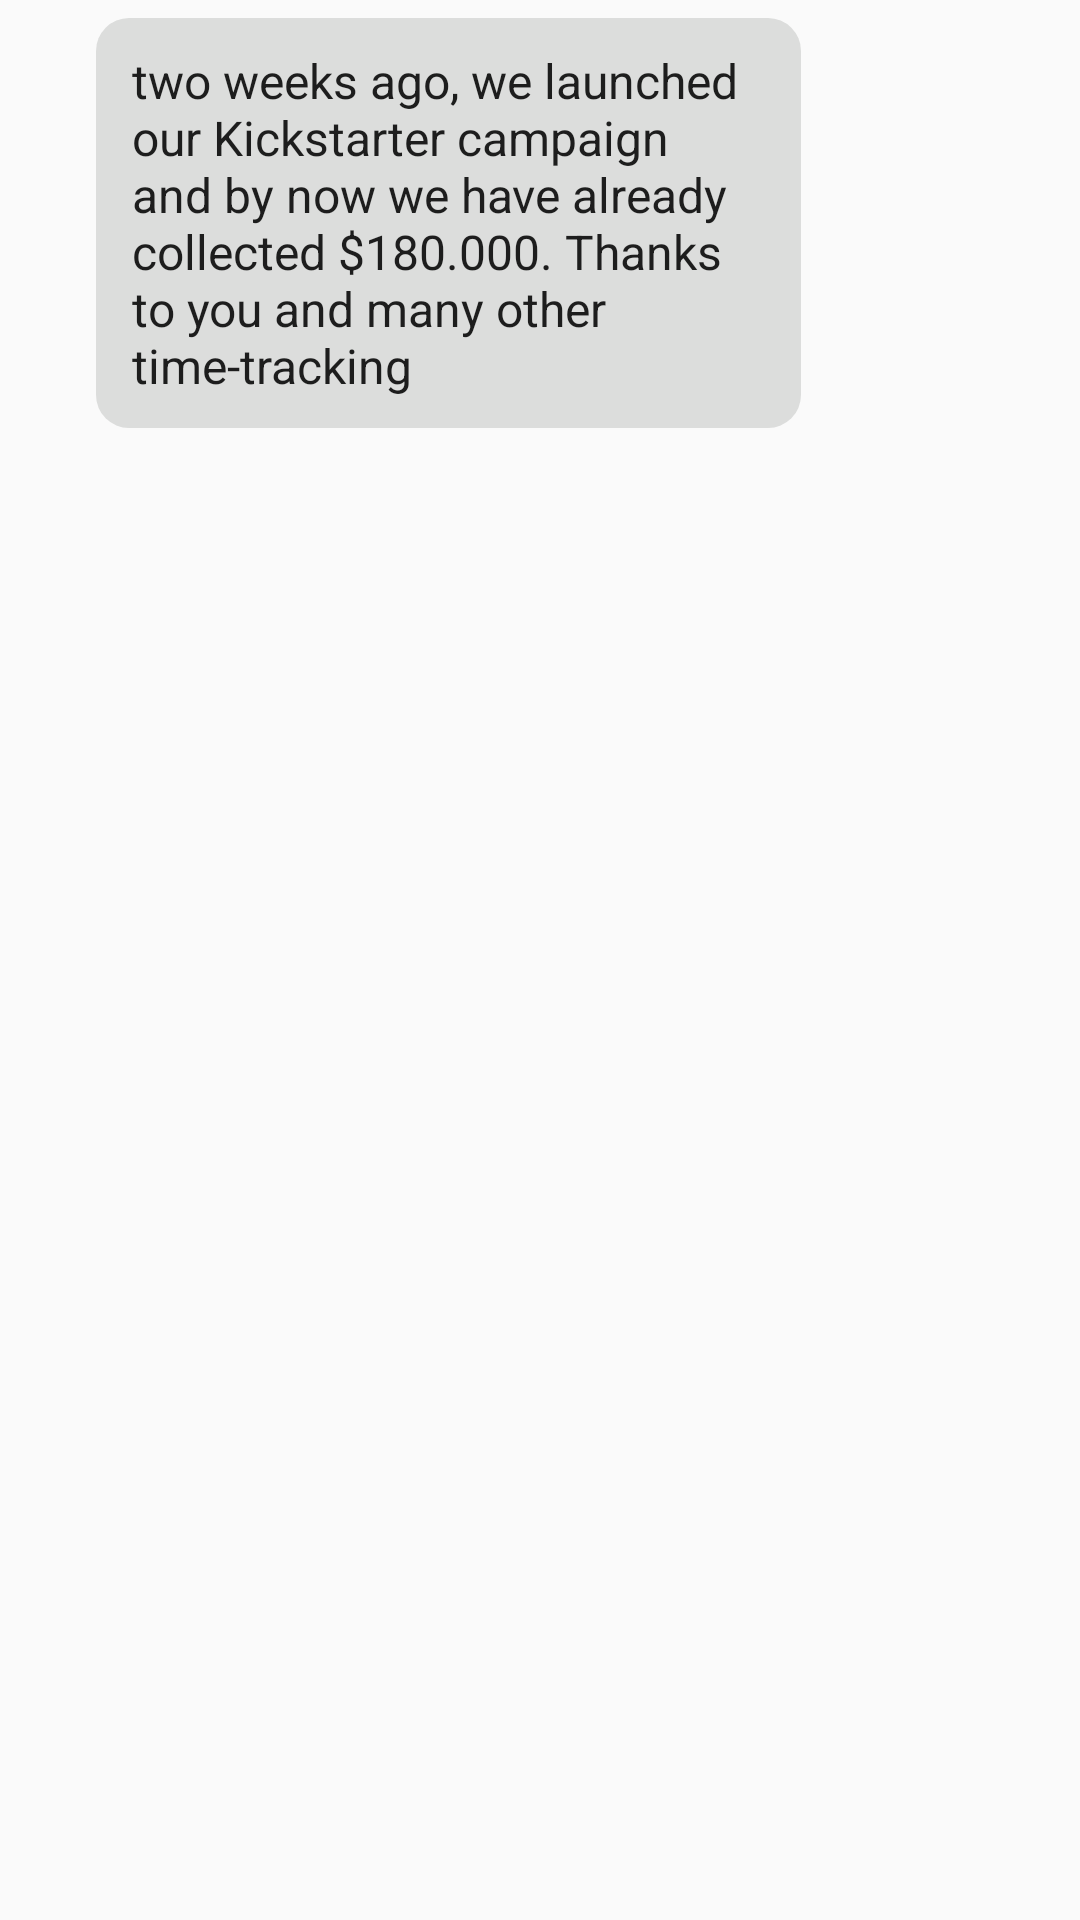

The Android layout XML behind this screen, and the referenced resources:
<!-- AndroidManifest.xml: application theme AppTheme -->
<!-- res/layout/message_receive_view.xml -->
<?xml version="1.0" encoding="utf-8"?>
<RelativeLayout xmlns:android="http://schemas.android.com/apk/res/android"
    android:layout_width="match_parent"
    android:layout_height="wrap_content"
    android:background="#00000000">

    <ImageView
        android:id="@+id/senderLogo"
        android:layout_alignBottom="@+id/messageBody"
        android:layout_width="28dp"
        android:layout_height="28dp"
        android:layout_margin="0dp"
        android:layout_gravity="bottom"
        android:src="@mipmap/sialogo"
        android:background="#00000000"/>

    <FrameLayout
        android:id="@+id/messageBody"
        android:layout_toRightOf="@id/senderLogo"
        android:layout_width="235dp"
        android:layout_height="wrap_content"
        android:layout_gravity="left"
        android:layout_marginLeft="4dp"
        android:layout_marginTop="6dp"
        android:background="#00000000">

        <TextView
            android:id="@+id/receive_text_view"
            style="@style/TextAppearance.AppCompat.Body1"
            android:paddingLeft="12dp"
            android:paddingRight="12dp"
            android:paddingTop="10dp"
            android:paddingBottom="10dp"
            android:layout_width="wrap_content"
            android:layout_height="wrap_content"
            android:text="two weeks ago, we launched our Kickstarter campaign and by now we have already collected $180.000. Thanks to you and many other time-tracking "
            android:layout_gravity="left"
            android:background="@drawable/rounded_receive_view"
            android:textSize="16sp" />
    </FrameLayout>

</RelativeLayout>
<!-- resources referenced by this layout -->
<resources>
  <!-- drawable rounded_receive_view (drawable) -->
  <?xml version="1.0" encoding="utf-8"?>
  <shape
      xmlns:android="http://schemas.android.com/apk/res/android"
      android:shape="rectangle"   >
  
      <solid
          android:color="#DCDDDC" >
      </solid>
  
      <stroke
          android:width="0dp"
          android:color="#000000" >
      </stroke>
  
      <padding
          android:left="0dp"
          android:top="0dp"
          android:right="0dp"
          android:bottom="0dp">
      </padding>
  
      <corners
          android:radius="11dp"   >
      </corners>
  
  </shape>
  <!-- mipmap sialogo: png bitmap (drawable, 16865 bytes) -->
  <style name="AppTheme" parent="Theme.AppCompat.Light.NoActionBar">
          
          
          
          <item name="colorAccent">#5c3c32</item>
          <item name="colorPrimaryDark">#AE7586</item>
      </style>
</resources>
